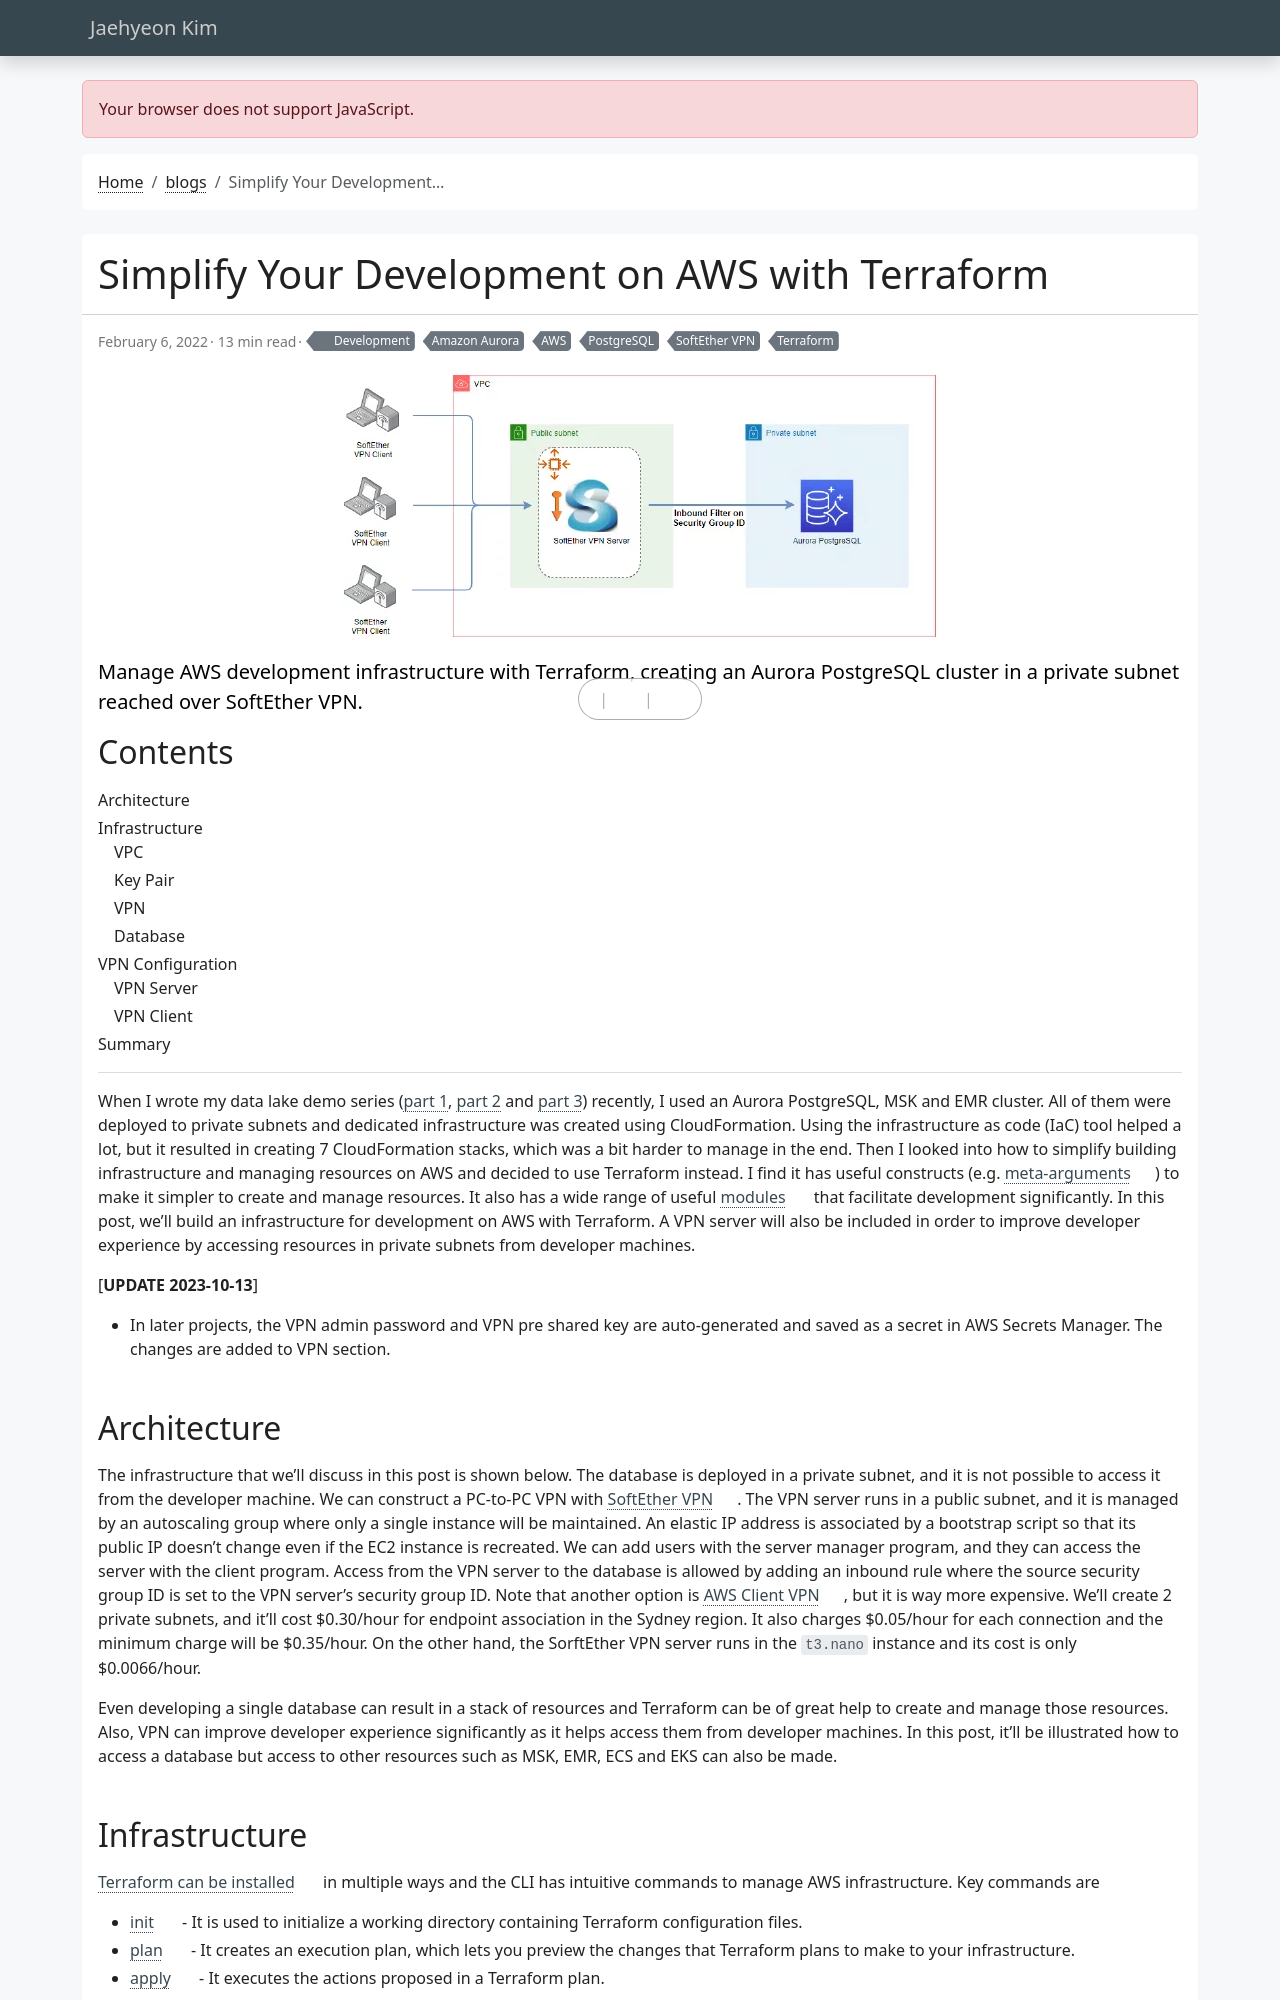

repository: jaehyeon-kim/jaehyeon-kim.github.io · page: blog/2022-02-06-dev-infra-terraform/index.html · generator: jekyll

---
title: Simplify Your Development on AWS with Terraform
date: 2022-02-06
draft: false
featured: false
comment: true
toc: true
# series:
#   - Data Lake Demo Using Change Data Capture
categories:
  - Development
tags: 
  - AWS
  - Amazon Aurora
  - PostgreSQL
  - SoftEther VPN
  - Terraform
cevo: 9
description: Manage AWS development infrastructure with Terraform, creating an Aurora PostgreSQL cluster in a private subnet reached over SoftEther VPN.
---
When I wrote my data lake demo series ([part 1](/blog/2021-12-05-datalake-demo-part1/), [part 2](/blog/2021-12-12-datalake-demo-part2/) and [part 3](/blog/2021-12-19-datalake-demo-part3/)) recently, I used an Aurora PostgreSQL, MSK and EMR cluster. All of them were deployed to private subnets and dedicated infrastructure was created using CloudFormation. Using the infrastructure as code (IaC) tool helped a lot, but it resulted in creating 7 CloudFormation stacks, which was a bit harder to manage in the end. Then I looked into how to simplify building infrastructure and managing resources on AWS and decided to use Terraform instead. I find it has useful constructs (e.g. [meta-arguments](https://developer.hashicorp.com/terraform/language/meta-arguments)) to make it simpler to create and manage resources. It also has a wide range of useful [modules](https://registry.terraform.io/namespaces/terraform-aws-modules) that facilitate development significantly. In this post, we’ll build an infrastructure for development on AWS with Terraform. A VPN server will also be included in order to improve developer experience by accessing resources in private subnets from developer machines.

[**UPDATE 2023-10-13**]
- In later projects, the VPN admin password and VPN pre shared key are auto-generated and saved as a secret in AWS Secrets Manager. The changes are added to VPN section.
